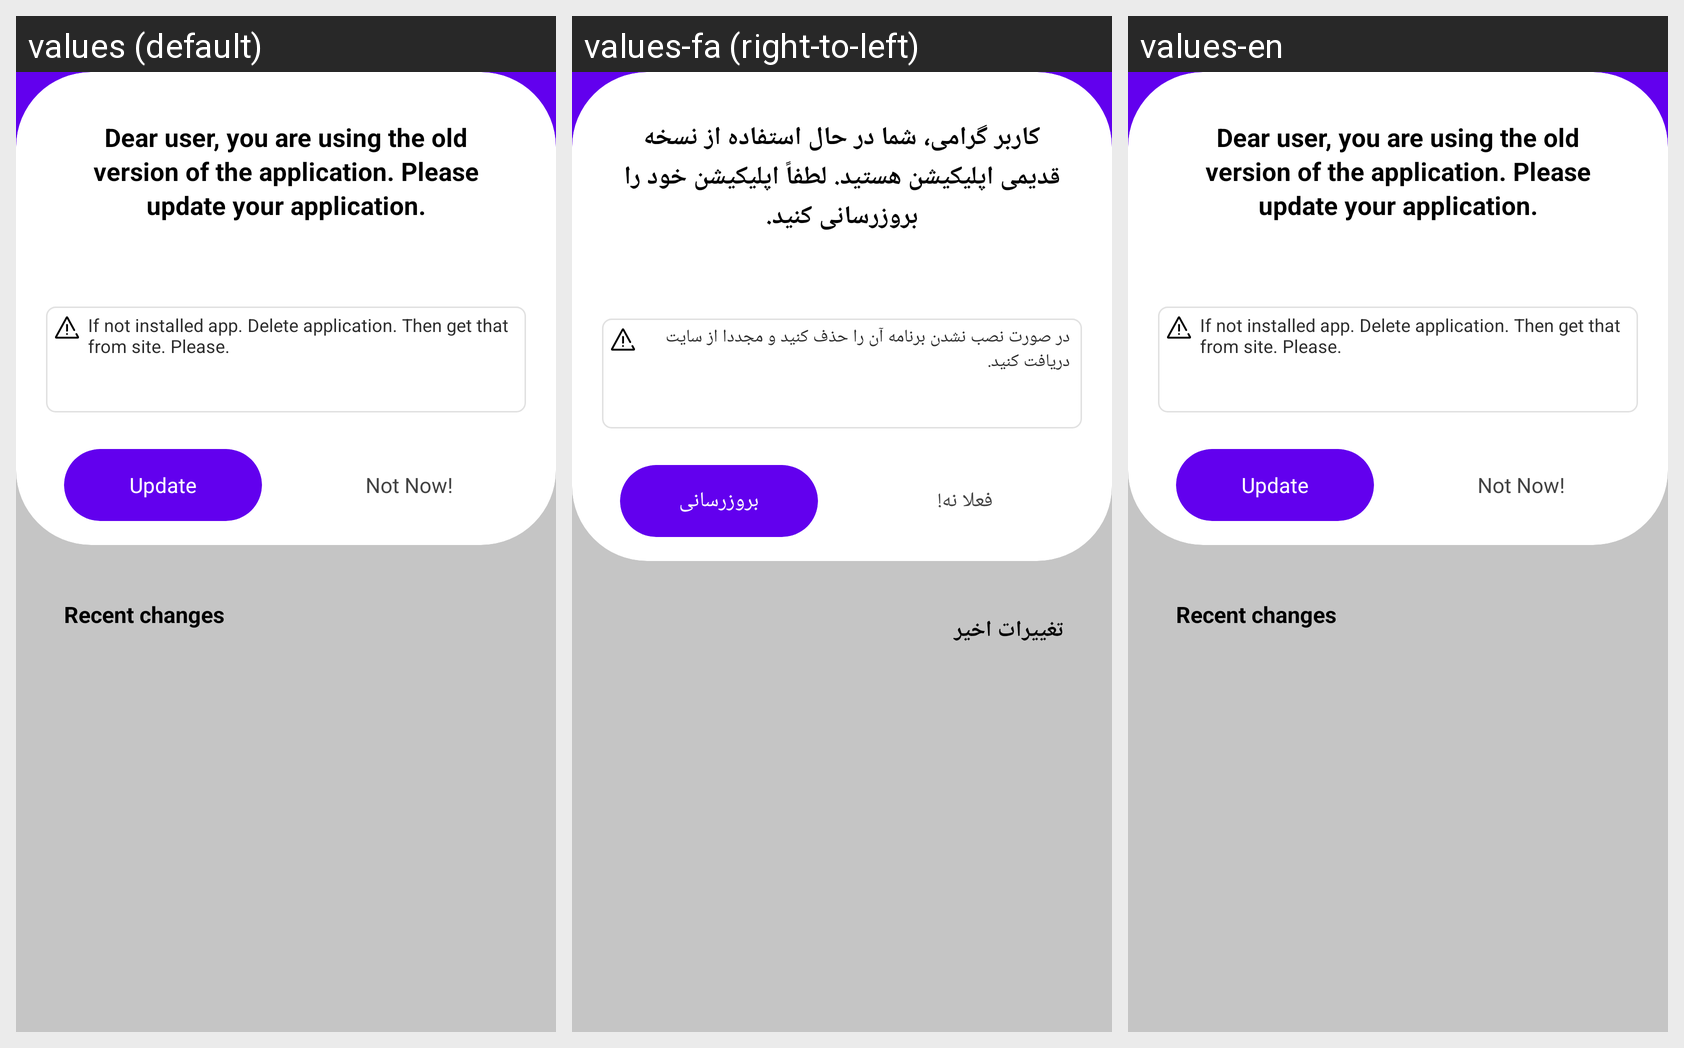

Translations of the strings shown on this Android screen, per locale in the grid:
Android screen res/layout/fragment_update.xml rendered under 3 locales, left to right: values (default), values-fa (right-to-left), values-en. Device: Nexus 5 (rendered at 1080×1920; each locale shown at half size, 540×960, under a caption strip naming it); theme Theme.MaterialComponents.DayNight.NoActionBar.
Strings drawn on this screen, with the default value and each locale's value (text and hints the layout hard-codes, and strings that could not be matched under every locale, appear in the picture but are not listed):

caption
  values: Dear user, you are using the old version of the application. Please update your application.
  values-fa: کاربر گرامی، شما در حال استفاده از نسخه قدیمی اپلیکیشن هستید. لطفاً اپلیکیشن خود را بروزرسانی کنید.
  values-en: Dear user, you are using the old version of the application. Please update your application.

message_delete_app
  values: If not installed app. Delete application. Then get that from site. Please.
  values-fa: در صورت نصب نشدن برنامه آن را حذف کنید و مجددا از سایت دریافت کنید.
  values-en: If not installed app. Delete application. Then get that from site. Please.

update
  values: Update
  values-fa: بروزرسانی
  values-en: Update

not_now
  values: Not Now!
  values-fa: فعلا نه!
  values-en: Not Now!

recent_changes
  values: Recent changes
  values-fa: تغییرات اخیر
  values-en: Recent changes
